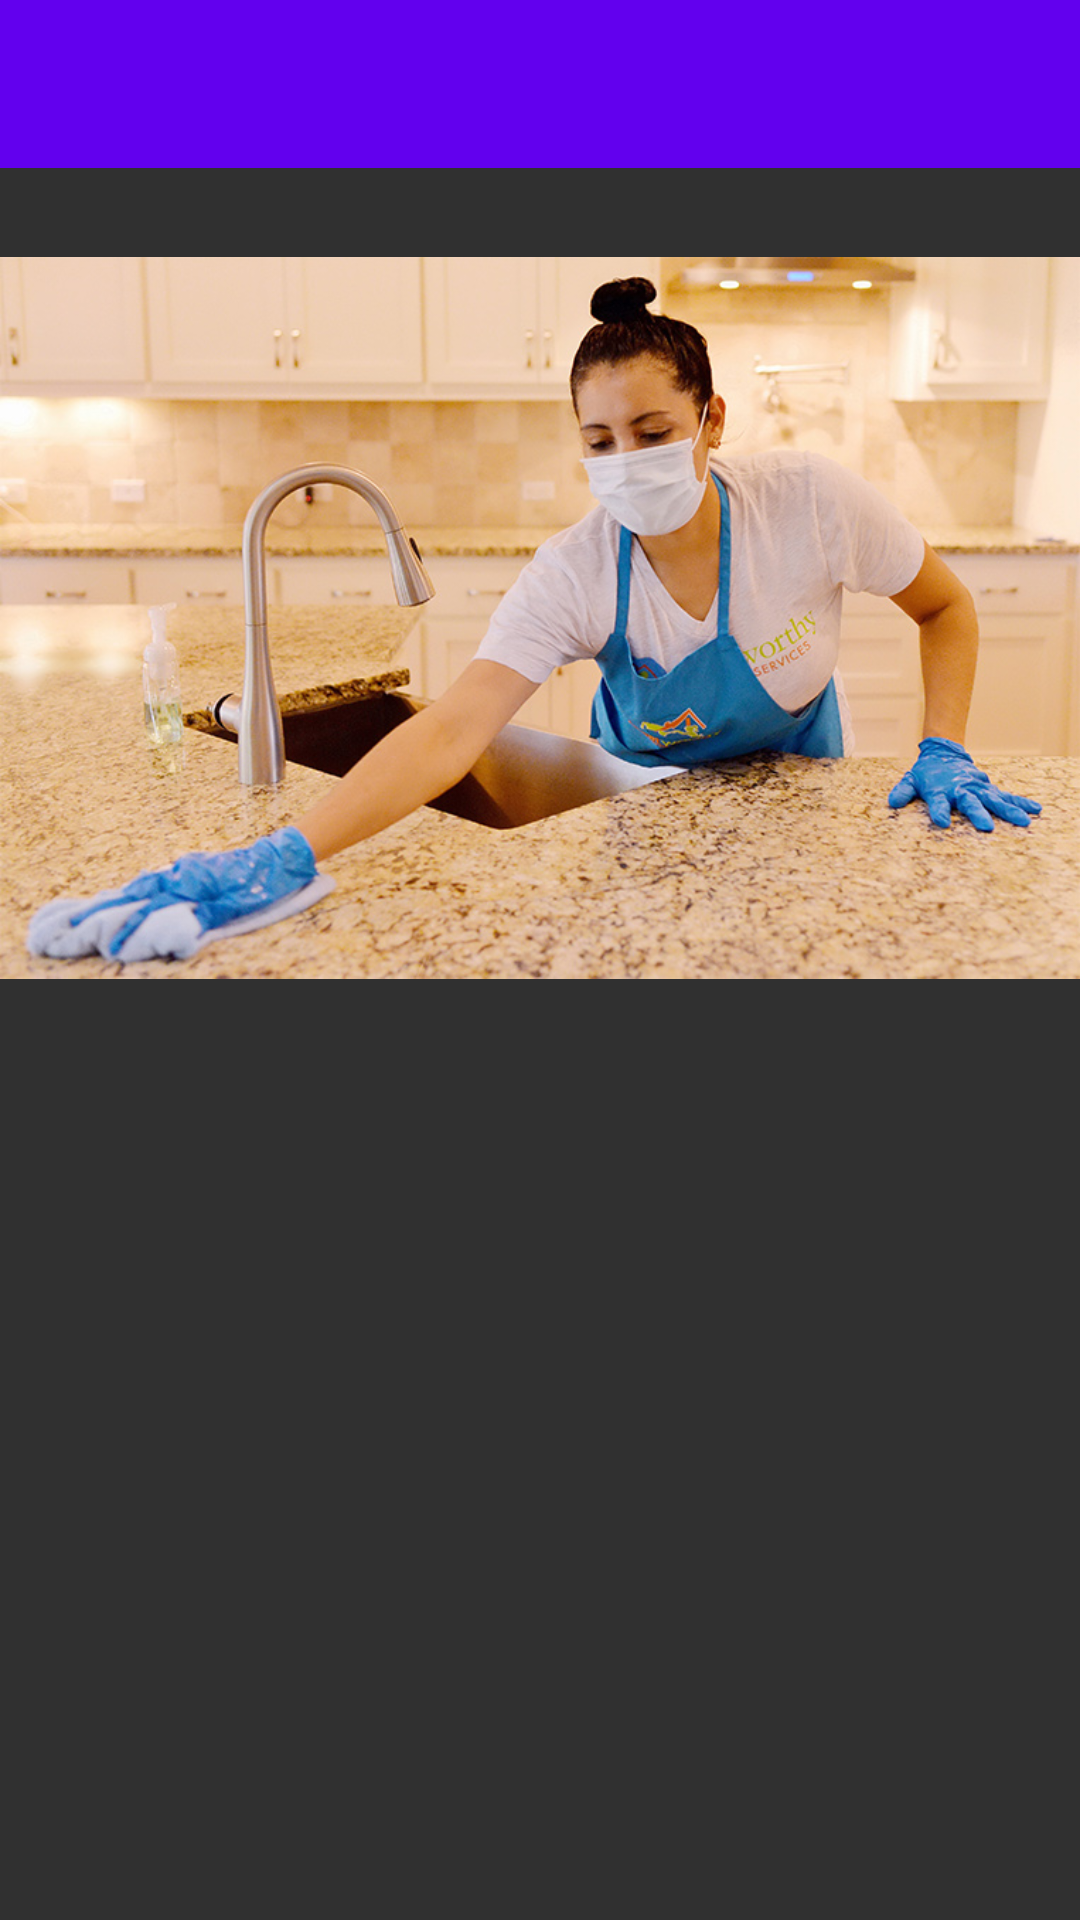

Reconstruct the res/layout file that produces this screen, plus the resources it refers to.
<!-- AndroidManifest.xml: application theme Theme.MaidBooking -->
<!-- res/layout/activity_user_profile.xml -->
<?xml version="1.0" encoding="utf-8"?>
<androidx.drawerlayout.widget.DrawerLayout xmlns:android="http://schemas.android.com/apk/res/android"
    xmlns:app="http://schemas.android.com/apk/res-auto"
    xmlns:tools="http://schemas.android.com/tools"
    android:layout_width="match_parent"
    android:layout_height="match_parent"
    android:id="@+id/drawerLayout"
    tools:context=".UserProfileActivity">


    <include layout="@layout/app_bar_main"
        android:layout_width="match_parent"
        android:layout_height="match_parent">
    </include>

    <com.google.android.material.navigation.NavigationView
        android:layout_width="wrap_content"
        android:layout_height="match_parent"
        android:id="@+id/navigationView"
        app:headerLayout="@layout/header_menu"
        app:menu="@menu/main_menu"
        android:fitsSystemWindows="true"
        android:layout_gravity="start"
        >
    </com.google.android.material.navigation.NavigationView>

</androidx.drawerlayout.widget.DrawerLayout>
<!-- res/layout/app_bar_main.xml (included above) -->
<?xml version="1.0" encoding="utf-8"?>
<LinearLayout xmlns:android="http://schemas.android.com/apk/res/android"
    android:layout_width="match_parent"
    android:layout_height="match_parent"
    android:orientation="vertical">
    <com.google.android.material.appbar.AppBarLayout
        android:layout_width="match_parent"
        android:layout_height="wrap_content">
        <androidx.appcompat.widget.Toolbar
            android:layout_width="match_parent"
            android:layout_height="wrap_content"
            android:id="@+id/toolbar"
            >
        </androidx.appcompat.widget.Toolbar>
    </com.google.android.material.appbar.AppBarLayout>
    <include layout="@layout/content_main"
        >
    </include>
</LinearLayout>
<!-- res/layout/header_menu.xml (included above) -->
<?xml version="1.0" encoding="utf-8"?>
<LinearLayout xmlns:android="http://schemas.android.com/apk/res/android"
    xmlns:app="http://schemas.android.com/apk/res-auto"
    android:orientation="vertical"
    android:layout_width="match_parent"
    android:layout_height="200dp"
    android:padding="20dp"
    android:background="#03A9F4">

    <com.google.android.material.imageview.ShapeableImageView
        android:layout_width="120dp"
        android:layout_height="120dp"
        android:padding="5dp"
        android:src="@drawable/profilephotomaid"
        app:shapeAppearance="@style/circleImageView"
        />
    <TextView
        android:layout_width="wrap_content"
        android:layout_height="wrap_content"
        android:text="Hello Chetan "
        android:textColor="#ffffff"
        android:textStyle="bold"
        android:textSize="20sp"
        android:id="@+id/profileid">
    </TextView>
</LinearLayout>
<!-- res/layout/content_main.xml (included above) -->
<?xml version="1.0" encoding="utf-8"?>
<androidx.constraintlayout.widget.ConstraintLayout xmlns:android="http://schemas.android.com/apk/res/android"
    android:layout_width="match_parent"
    android:layout_height="match_parent">

    <FrameLayout
        android:layout_width="match_parent"
        android:layout_height="match_parent"
        android:id="@+id/frameLayout"
        >
        <include layout="@layout/imageslider"
            >
        </include>
    </FrameLayout>
</androidx.constraintlayout.widget.ConstraintLayout>
<!-- res/layout/imageslider.xml (included above) -->
<?xml version="1.0" encoding="utf-8"?>
<LinearLayout xmlns:android="http://schemas.android.com/apk/res/android"
    android:orientation="vertical"
    android:layout_width="match_parent"
    android:layout_height="match_parent">
    <ViewFlipper
        android:layout_width="match_parent"
        android:layout_height="400dp"
        android:flipInterval="2000"
        android:autoStart="true"
        android:inAnimation="@android:anim/slide_in_left"
        android:outAnimation="@android:anim/slide_out_right"
        >
        <ImageView
            android:layout_width="match_parent"
            android:layout_height="300dp"
            android:src="@drawable/fragmentmaidsimage">
        </ImageView>
        <ImageView
            android:layout_width="match_parent"
            android:layout_height="300dp"
            android:src="@drawable/fragmentmaidsimagetwo">
        </ImageView>
        <ImageView
            android:layout_width="match_parent"
            android:layout_height="300dp"
            android:src="@drawable/fragmentmaidsimagethree">
        </ImageView>
        <ImageView
            android:layout_width="match_parent"
            android:layout_height="300dp"
            android:src="@drawable/fragmentmaidsimagefour">
        </ImageView>

    </ViewFlipper>

</LinearLayout>
<!-- resources referenced by this layout -->
<resources>
  <!-- drawable fragmentmaidsimage: jpg bitmap (drawable-xxxhdpi, 200624 bytes) -->
  <!-- drawable fragmentmaidsimagefour: jpg bitmap (drawable-xxxhdpi, 29478 bytes) -->
  <!-- drawable fragmentmaidsimagethree: jpg bitmap (drawable-xxxhdpi, 53263 bytes) -->
  <!-- drawable fragmentmaidsimagetwo: jpg bitmap (drawable-xxxhdpi, 98739 bytes) -->
  <style name="Theme.MaidBooking" parent="Theme.AppCompat.NoActionBar">
          
          <item name="colorPrimary">@color/purple_500</item>
          <item name="colorPrimaryVariant">@color/purple_700</item>
          <item name="colorOnPrimary">@color/white</item>
          
          <item name="colorSecondary">@color/teal_200</item>
          <item name="colorSecondaryVariant">@color/teal_700</item>
          <item name="colorOnSecondary">@color/black</item>
          
          <item name="android:statusBarColor" tools:targetApi="l">?attr/colorPrimaryVariant</item>
          
      </style>
  <!-- not gathered from this repository: default colours our renderer supplied (Android Studio template values) -->
  <color name="purple_500">#FF6200EE</color>
  <color name="purple_700">#FF3700B3</color>
  <color name="teal_200">#FF03DAC5</color>
  <color name="teal_700">#FF018786</color>
  <color name="black">#FF000000</color>
  <color name="white">#FFFFFFFF</color>
</resources>
